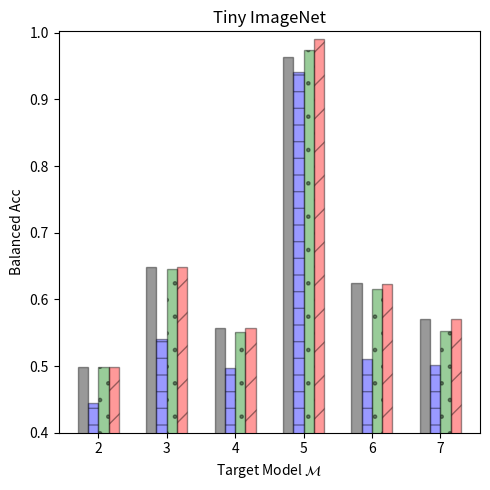

The script that saved this image:
"""Plotting the MI attack results for CIFAR10"""
import numpy as np
import matplotlib.pyplot as plt
import matplotlib.patches as mpatches

datasets = ['cifar10', 'cifar100', 'tiny_imagenet']
target_models = ['2', '3', '4', '5', '6', '7']
attacks  = ['Gap', 'Black-box', 'Boundary dist', 'SIF']

dataset = datasets[2]
n_groups = len(target_models)

attack_score_dict = {dataset: {
    '2': {'Gap': 0.498,   'Black-box': 0.444,   'Boundary dist': 0.498, 'SIF': 0.498},   # 1k
    '3': {'Gap': 0.648,   'Black-box': 0.5402,  'Boundary dist': 0.645, 'SIF': 0.648},  # 5k
    '4': {'Gap': 0.5577,  'Black-box': 0.4964,  'Boundary dist': 0.551, 'SIF': 0.5576},  # 10k
    '5': {'Gap': 0.9628,  'Black-box': 0.941066666666666,  'Boundary dist': 0.974, 'SIF': 0.9912},  # 15k
    '6': {'Gap': 0.62405, 'Black-box': 0.51005,  'Boundary dist': 0.616, 'SIF': 0.6235},  # 20k
    '7': {'Gap': 0.57068, 'Black-box': 0.50204, 'Boundary dist': 0.553, 'SIF': 0.57072},  # 25k
}}

fig, ax = plt.subplots(figsize=(5, 5))
index = np.arange(n_groups)
bar_width = 0.15
opacity = 0.4

# attack rectangle: all of Gap
values1 = [attack_score_dict[dataset]['2']['Gap'],
           attack_score_dict[dataset]['3']['Gap'], attack_score_dict[dataset]['4']['Gap'],
           attack_score_dict[dataset]['5']['Gap'], attack_score_dict[dataset]['6']['Gap'],
           attack_score_dict[dataset]['7']['Gap']]
rects1 = plt.bar(index + bar_width, values1, bar_width,
                 alpha=opacity,
                 color='black',
                 edgecolor='black',
                 label='Gap')

values2 = [attack_score_dict[dataset]['2']['Black-box'],
           attack_score_dict[dataset]['3']['Black-box'], attack_score_dict[dataset]['4']['Black-box'],
           attack_score_dict[dataset]['5']['Black-box'], attack_score_dict[dataset]['6']['Black-box'],
           attack_score_dict[dataset]['7']['Black-box']]
rects2 = plt.bar(index + 2*bar_width, values2, bar_width,
                 alpha=opacity,
                 color='blue',
                 edgecolor='black',
                 hatch='-',
                 label='Black-box')

values3 = [attack_score_dict[dataset]['2']['Boundary dist'],
           attack_score_dict[dataset]['3']['Boundary dist'], attack_score_dict[dataset]['4']['Boundary dist'],
           attack_score_dict[dataset]['5']['Boundary dist'], attack_score_dict[dataset]['6']['Boundary dist'],
           attack_score_dict[dataset]['7']['Boundary dist']]
rects3 = plt.bar(index + 3*bar_width, values3, bar_width,
                 alpha=opacity,
                 color='green',
                 edgecolor='black',
                 hatch='.',
                 label='Boundary dist')

values4 = [attack_score_dict[dataset]['2']['SIF'],
           attack_score_dict[dataset]['3']['SIF'], attack_score_dict[dataset]['4']['SIF'],
           attack_score_dict[dataset]['5']['SIF'], attack_score_dict[dataset]['6']['SIF'],
           attack_score_dict[dataset]['7']['SIF']]
rects4 = plt.bar(index + 4*bar_width, values4, bar_width,
                 alpha=opacity,
                 color='red',
                 edgecolor='black',
                 hatch='/',
                 label='SIF (ours)')

plt.xlabel('Target Model $\mathcal{M}$')
plt.ylabel('Balanced Acc')
plt.ylim(bottom=0.4, top=1.002)
plt.xticks(index + 2.5*bar_width, ('2', '3', '4', '5', '6', '7'))
# plt.yticks([0.9, 0.95, 1.0])
# plt.legend((rects1, rects2, rects3, rects4), ('Gap', 'Black-box', 'Boundary dist', 'SIF (ours)'),
#            loc=(0.63, 0.77), ncol=1, fancybox=True, prop={'size': 10})
plt.title('Tiny ImageNet')
plt.tight_layout()
plt.savefig('tiny_imagenet_alexnet_attack_scores.png', dpi=350)
plt.show()

